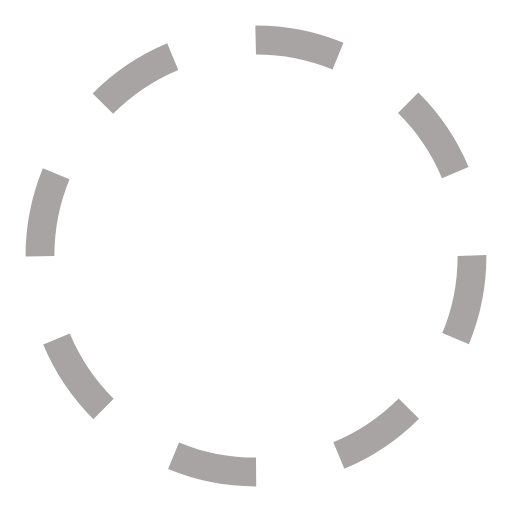
t = 0.00 s
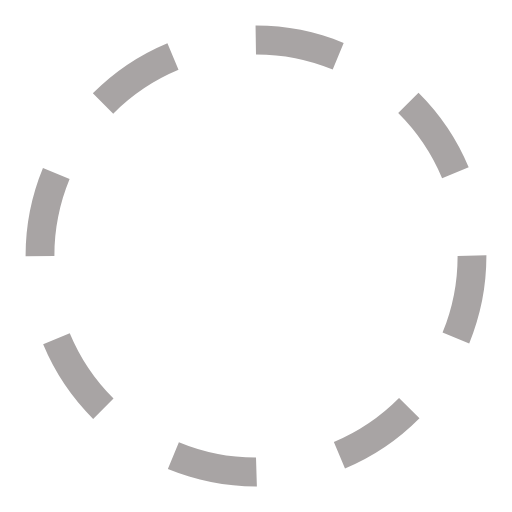
t = 0.38 s
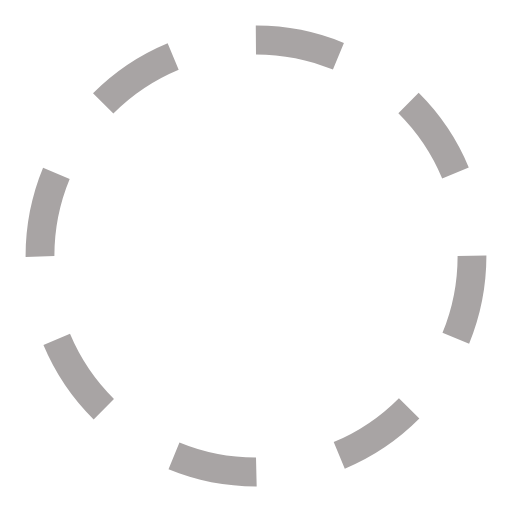
t = 0.75 s
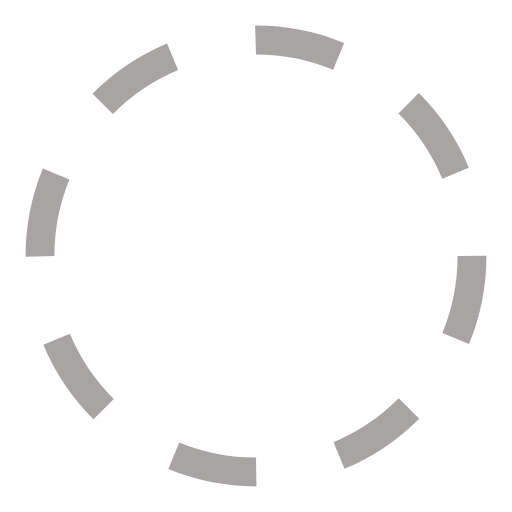
t = 1.13 s

The animated SVG that drew these frames (rendered in a browser with its animation timeline set to each time). Animation: 1 SMIL element (animateTransform=1); one cycle of 1.50 s, repeats indefinitely.

<svg xmlns="http://www.w3.org/2000/svg" viewBox="0 0 32 32"><path d="M11.191 27.65c1.526.63 3.143.95 4.809.95l.014 1.8H16a14.32 14.32 0 01-5.495-1.085zm13.723-2.745l1.273 1.272a14.334 14.334 0 01-4.665 3.126l-.69-1.662a12.56 12.56 0 004.082-2.736zM4.363 20.843a12.57 12.57 0 002.74 4.08l-1.27 1.275a14.367 14.367 0 01-3.131-4.662zM30.4 15.945V16c0 1.907-.368 3.76-1.092 5.509l-1.663-.69A12.52 12.52 0 0028.6 16zM2.68 10.52l1.664.685A12.535 12.535 0 003.4 16l-1.8.028V16c0-1.897.363-3.741 1.08-5.481zm23.466-4.738a14.36 14.36 0 013.139 4.655l-1.66.697a12.571 12.571 0 00-2.748-4.074zM10.45 2.708l.694 1.661a12.541 12.541 0 00-4.077 2.744L5.79 5.843a14.369 14.369 0 014.66-3.135zM15.958 1.6H16c1.892 0 3.731.362 5.468 1.075l-.684 1.665A12.525 12.525 0 0016 3.4z" fill="#a8a4a4"><animateTransform attributeName="transform" attributeType="XML" type="rotate" from="0, 16, 16" to="360, 16, 16" dur="1.5s" repeatCount="indefinite"/></path></svg>